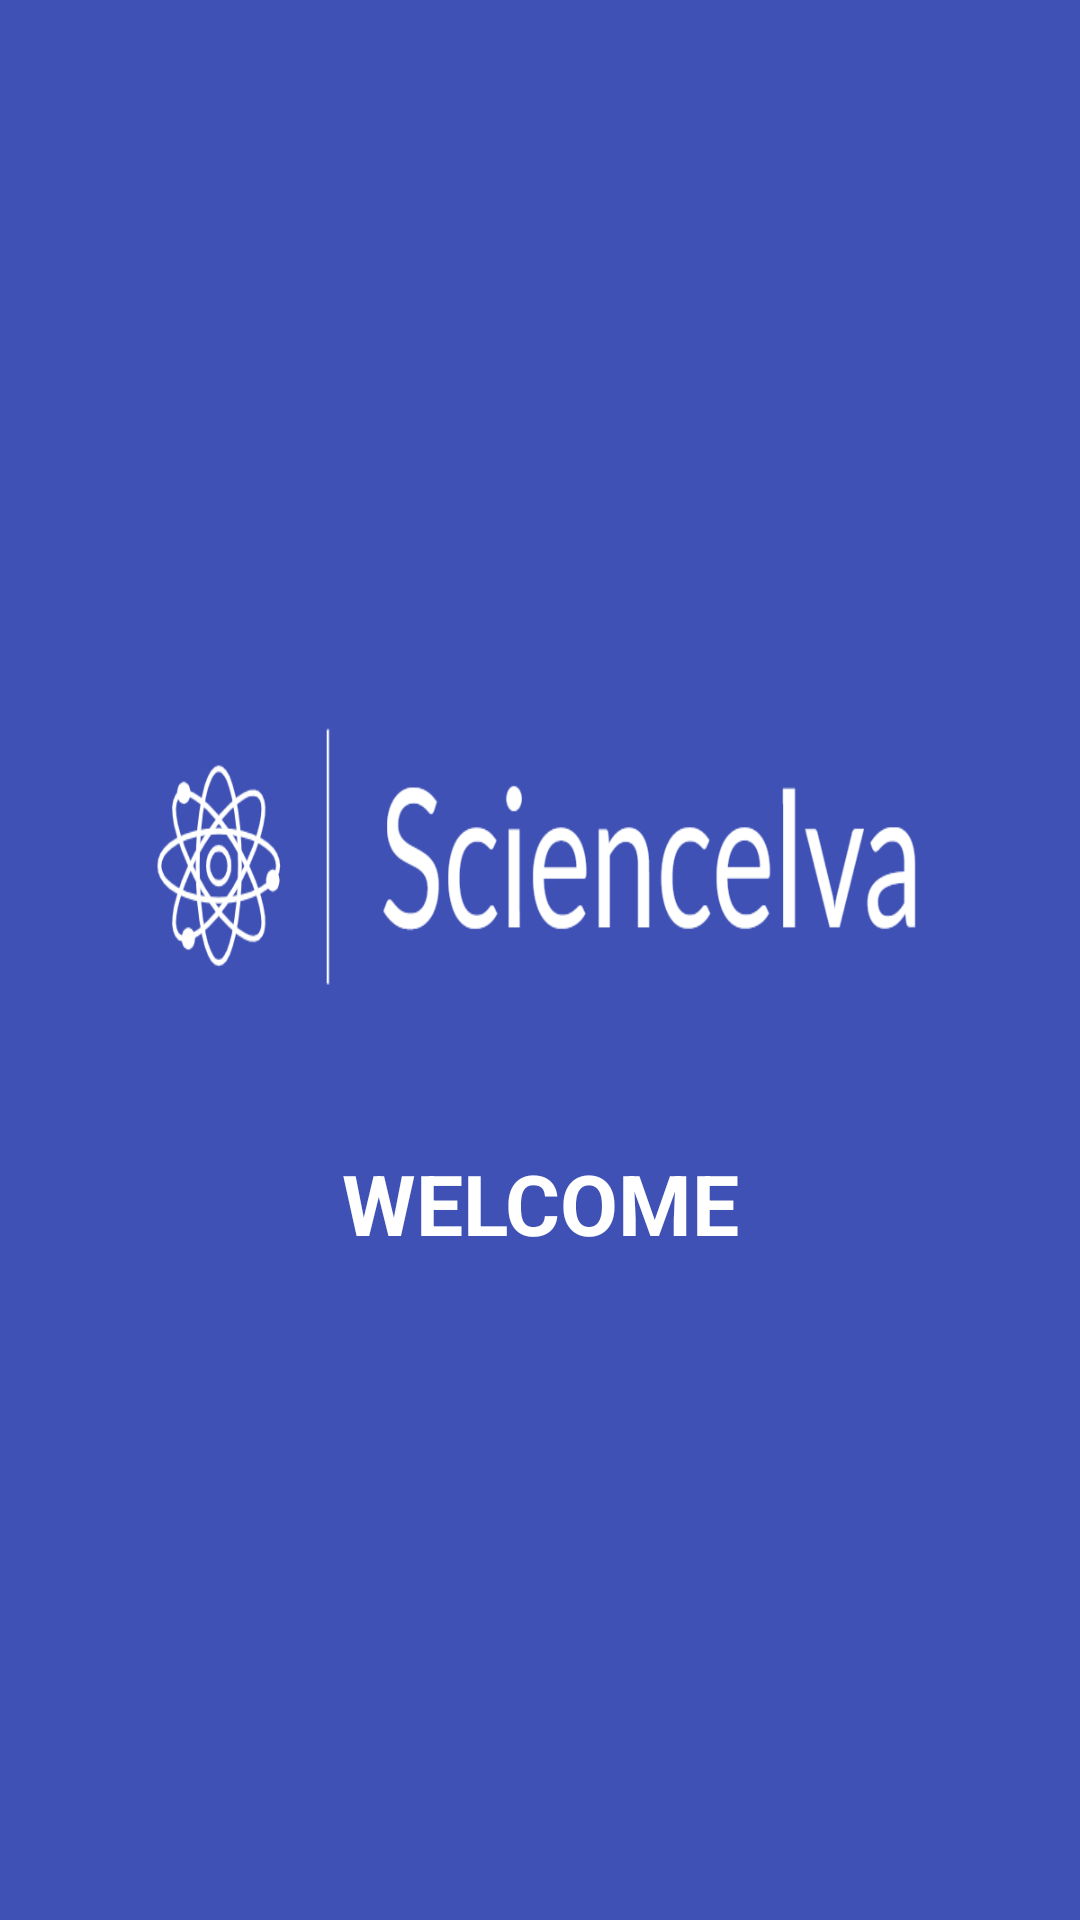

Here is an Android app screen rendered from its layout file. Give the layout XML and the strings, colors and styles it references.
<!-- AndroidManifest.xml: application theme Theme.AppCompat.Light.NoActionBar -->
<!-- res/layout/activity_splash.xml -->
<?xml version="1.0" encoding="utf-8"?>
<RelativeLayout xmlns:android="http://schemas.android.com/apk/res/android"
    xmlns:app="http://schemas.android.com/apk/res-auto"
    xmlns:tools="http://schemas.android.com/tools"
    android:layout_width="match_parent"
    android:layout_height="match_parent"
    tools:context=".SplashActivity"
    android:background="#3F51B5">

    <LinearLayout
        android:layout_width="match_parent"
        android:layout_height="match_parent"
        android:gravity="center"
        android:orientation="vertical">

        <ImageView
            android:id="@+id/imgLogo"
            android:layout_width="match_parent"
            android:layout_height="130dp"
            android:background="@drawable/logo" />

        <TextView
            android:id="@+id/mainTest"
            android:layout_width="match_parent"
            android:layout_height="wrap_content"
            android:layout_marginTop="32dp"
            android:gravity="center"
            android:text="WELCOME"
            android:textColor="@color/white"
            android:textSize="28dp"
            android:textStyle="bold" />

    </LinearLayout>

</RelativeLayout>
<!-- resources referenced by this layout -->
<resources>
  <!-- drawable logo: png bitmap (drawable, 24739 bytes) -->
  <!-- not gathered from this repository: default colours our renderer supplied (Android Studio template values) -->
  <color name="white">#FFFFFFFF</color>
</resources>
